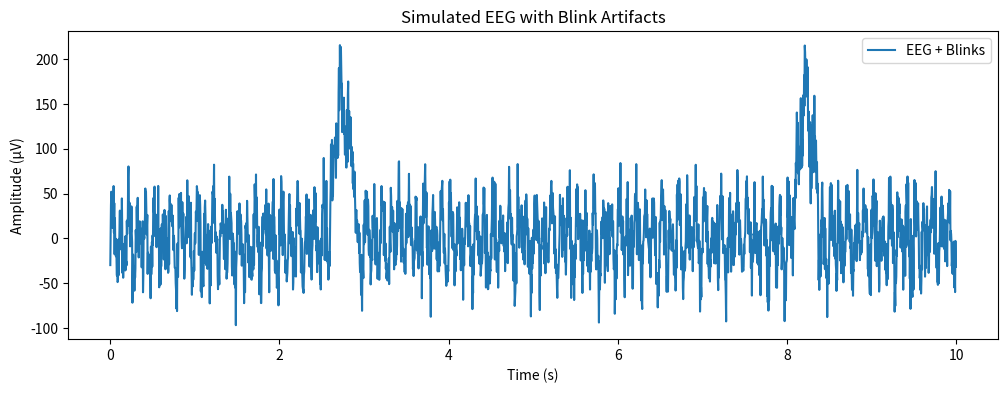

Recreate this plot in Python.
import numpy as np
import matplotlib.pyplot as plt

def simulate_eeg_with_blinks(
    duration: float = 10.0,
    fs: int = 256,
    blink_rate: float = 0.25,  # blinks per second
    blink_amp: float = 150.0,  # µV
    noise_level: float = 20.0  # µV
) -> tuple[np.ndarray, np.ndarray]:
    """
    Simulate EEG with blink artifacts.

    Returns:
        t: time vector
        eeg: simulated EEG signal
    """
    n_samples = int(duration * fs)
    t = np.linspace(0, duration, n_samples, endpoint=False)

    # --- Background EEG: mix of oscillations + noise ---
    eeg = (
        30 * np.sin(2 * np.pi * 10 * t) +   # alpha
        15 * np.sin(2 * np.pi * 6 * t) +    # theta
        10 * np.sin(2 * np.pi * 20 * t) +   # beta
        noise_level * np.random.randn(n_samples)  # white noise
    )

    # --- Simulate blinks ---
    blink_positions = np.random.choice(
        n_samples,
        size=int(duration * blink_rate),
        replace=False
    )

    for pos in blink_positions:
        width = int(0.3 * fs)  # 300 ms
        win = np.arange(-width//2, width//2)
        blink = blink_amp * np.exp(-0.5 * (win / (0.1*fs))**2)  # Gaussian shape
        start = max(0, pos - width//2)
        end = min(n_samples, pos + width//2)
        eeg[start:end] += blink[:end-start]

    return t, eeg

if __name__ == '__main__':
    # --- Example usage ---
    t, eeg = simulate_eeg_with_blinks(duration=10, fs=256)
    plt.figure(figsize=(12, 4))
    plt.plot(t, eeg, label="EEG + Blinks")
    plt.xlabel("Time (s)")
    plt.ylabel("Amplitude (µV)")
    plt.title("Simulated EEG with Blink Artifacts")
    plt.legend()
    plt.show()
